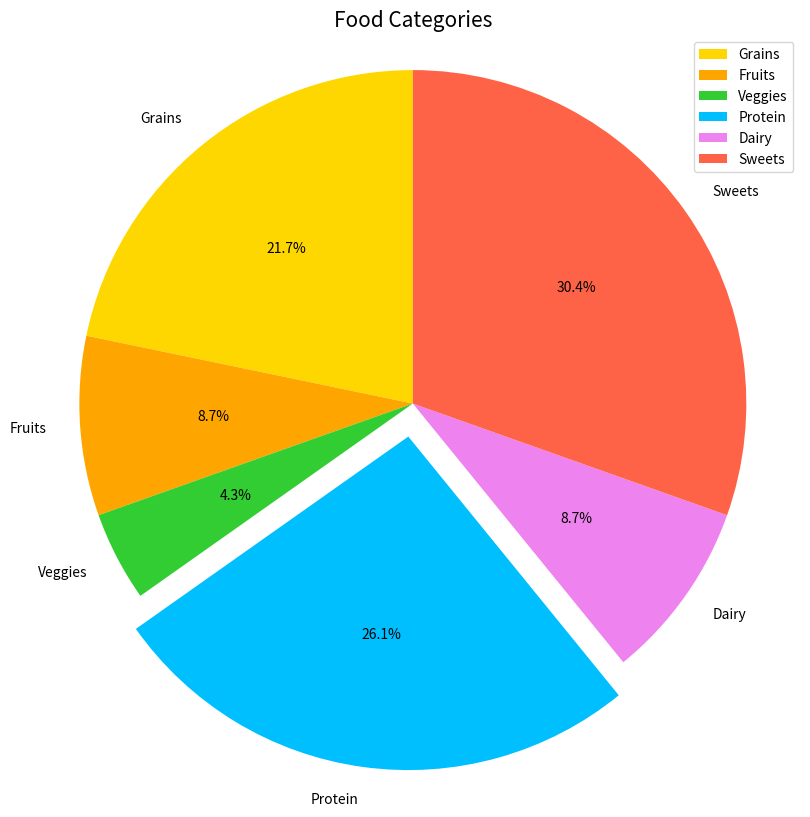

This chart was generated by the following Python code:
import numpy as np
import matplotlib.pyplot as plt

# x = np.random.randint(1,150,10)
# print(x)
'''
x = np.array([2023,2024,2025,2026])
y = np.array([43,23,53,12])
y1 = np.array([21,32,92,45])
y2 = np.array([35,23,24,20])


line_style = dict(marker = "."
                ,markersize = 12
                ,markerfacecolor = "cyan"
                ,markeredgecolor = "#1cd3fc"
                ,linestyle = "dashdot",
                linewidth = 2,
                )

title_dic = dict( 
                 family = "Arial",
                 fontweight = "bold",
                 color = "black")


plt.xlabel("year",**title_dic,fontsize = 10)

plt.title("class size " , **title_dic ,fontsize = 20)
plt.plot(x,y,**line_style,color = "red")
plt.plot(x,y1,**line_style , color = "blue")
plt.plot(x,y2,**line_style , color = "yellow")
plt.xticks(x)
plt.show()


'''

'''
#grid()

x = [1,2,3,4,5]
y = [5,10,15,20,25]

plt.grid(axis = "y",
         linewidth = 2 ,
         color = "lightgray",
         linestyle = "solid")

plt . plot(x,y)
plt.show()

'''

#barchart
'''
 
cat = np.array(["Grains", "Fruits", "Veggies", "Protein", "Dairy", "Sweets"])
values = np.array([5, 2, 1, 6, 2, 7])

plt.figure(figsize=(8,5))

plt.bar(
    cat,
    values,
    color="skyblue",
    edgecolor="black",
    width=0.5
)

plt.title("Food Categories")
plt.xlabel("Categories")
plt.ylabel("Values")

plt.grid(axis="y", linestyle="--")

plt.show()
 
 '''

#pie chart

cat = np.array(["Grains", "Fruits", "Veggies", "Protein", "Dairy", "Sweets"])
values = np.array([5, 2, 1, 6, 2, 7])
colors = ["gold", "orange", "limegreen", "deepskyblue", "violet", "tomato"]

plt.figure(figsize=(10,10))

plt.pie(
    values,
    labels=cat,
    colors=colors,
    autopct="%1.1f%%",
    startangle=90,
    explode=(0, 0, 0, 0.1, 0, 0)
)

plt.title("Food Categories", fontsize=15)
plt.axis("equal")   # Makes the pie chart a perfect circle
plt.legend()
plt.show()
